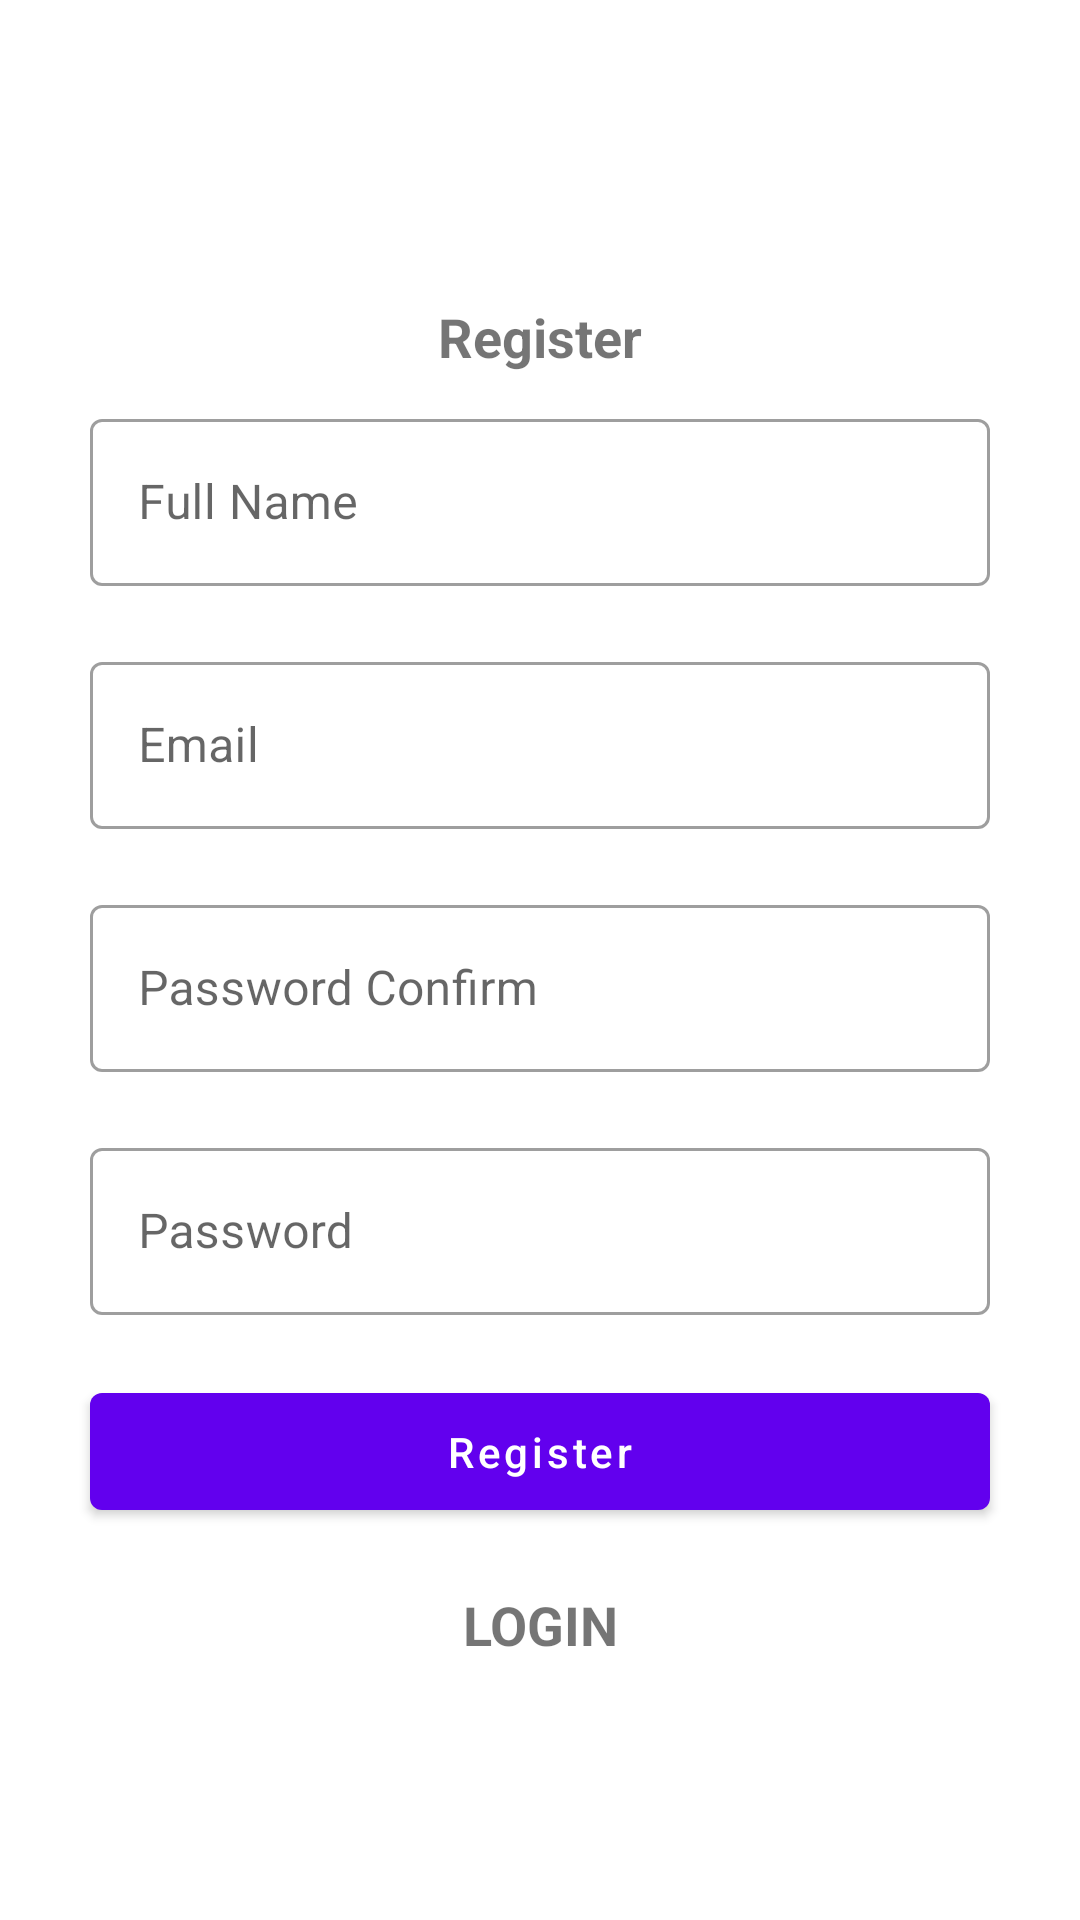

Here is an Android app screen rendered from its layout file. Give the layout XML and the strings, colors and styles it references.
<!-- AndroidManifest.xml: application theme Theme.LoginSignUpMVVM -->
<!-- res/layout/fragment_register.xml -->
<?xml version="1.0" encoding="utf-8"?>
<LinearLayout xmlns:android="http://schemas.android.com/apk/res/android"
    xmlns:tools="http://schemas.android.com/tools"
    android:layout_width="match_parent"
    android:layout_height="match_parent"
    tools:context=".fragments.RegisterFragment">


    <LinearLayout
        android:layout_width="match_parent"
        android:layout_height="wrap_content"
        android:orientation="vertical"
        android:layout_marginTop="100dp"
        android:layout_marginStart="20dp"
        android:layout_marginEnd="20dp">

        <TextView
            android:layout_width="match_parent"
            android:layout_height="wrap_content"
            android:text="Register"
            android:textSize="18dp"
            android:textStyle="bold"
            android:gravity="center"/>


        <com.google.android.material.textfield.TextInputLayout
            android:id="@+id/outlinedTextFullName"
            android:layout_width="match_parent"
            android:layout_height="wrap_content"
            android:layout_margin="10dp"
            android:hint="Full Name"
            style="@style/Widget.MaterialComponents.TextInputLayout.OutlinedBox">

            <com.google.android.material.textfield.TextInputEditText
                android:layout_width="match_parent"
                android:layout_height="wrap_content"
                />

        </com.google.android.material.textfield.TextInputLayout>

        <com.google.android.material.textfield.TextInputLayout
            android:id="@+id/outlinedTextEmailRegister"
            android:layout_width="match_parent"
            android:layout_height="wrap_content"
            android:layout_margin="10dp"
            android:hint="Email"
            style="@style/Widget.MaterialComponents.TextInputLayout.OutlinedBox">

            <com.google.android.material.textfield.TextInputEditText
                android:layout_width="match_parent"
                android:layout_height="wrap_content"
                />

        </com.google.android.material.textfield.TextInputLayout>

        <com.google.android.material.textfield.TextInputLayout
            android:id="@+id/outlinedTextPasswordRegister"
            android:layout_width="match_parent"
            android:layout_height="wrap_content"
            android:layout_margin="10dp"
            android:hint="Password Confirm"
            style="@style/Widget.MaterialComponents.TextInputLayout.OutlinedBox">

            <com.google.android.material.textfield.TextInputEditText
                android:layout_width="match_parent"
                android:layout_height="wrap_content"
                />

        </com.google.android.material.textfield.TextInputLayout>

        <com.google.android.material.textfield.TextInputLayout
            android:id="@+id/outlinedTextPasswordConfirmation"
            android:layout_width="match_parent"
            android:layout_height="wrap_content"
            android:layout_margin="10dp"
            android:hint="Password"
            style="@style/Widget.MaterialComponents.TextInputLayout.OutlinedBox">

            <com.google.android.material.textfield.TextInputEditText
                android:layout_width="match_parent"
                android:layout_height="wrap_content"
                />

        </com.google.android.material.textfield.TextInputLayout>

        <Button
            android:id="@+id/buttonRegister"
            android:layout_margin="10dp"
            android:padding="10dp"
            android:textAllCaps="false"
            android:layout_width="match_parent"
            android:layout_height="wrap_content"
            android:text="Register"
            />

        <TextView
            android:id="@+id/textViewLogin"
            android:layout_width="match_parent"
            android:layout_height="wrap_content"
            android:text="LOGIN"
            android:layout_margin="10dp"
            android:textSize="18dp"
            android:textStyle="bold"
            android:gravity="center"/>

    </LinearLayout>



</LinearLayout>
<!-- resources referenced by this layout -->
<resources>
  <style name="Theme.LoginSignUpMVVM" parent="Theme.MaterialComponents.DayNight.NoActionBar">
          
          <item name="colorPrimary">@color/purple_500</item>
          <item name="colorPrimaryVariant">@color/purple_700</item>
          <item name="colorOnPrimary">@color/white</item>
          
          <item name="colorSecondary">@color/teal_200</item>
          <item name="colorSecondaryVariant">@color/teal_700</item>
          <item name="colorOnSecondary">@color/black</item>
          
          <item name="android:statusBarColor" tools:targetApi="l">?attr/colorPrimaryVariant</item>
          
      </style>
  <color name="purple_500">#FF6200EE</color>
  <color name="purple_700">#FF3700B3</color>
  <color name="white">#FFFFFFFF</color>
  <color name="teal_200">#FF03DAC5</color>
  <color name="teal_700">#FF018786</color>
  <color name="black">#FF000000</color>
</resources>
